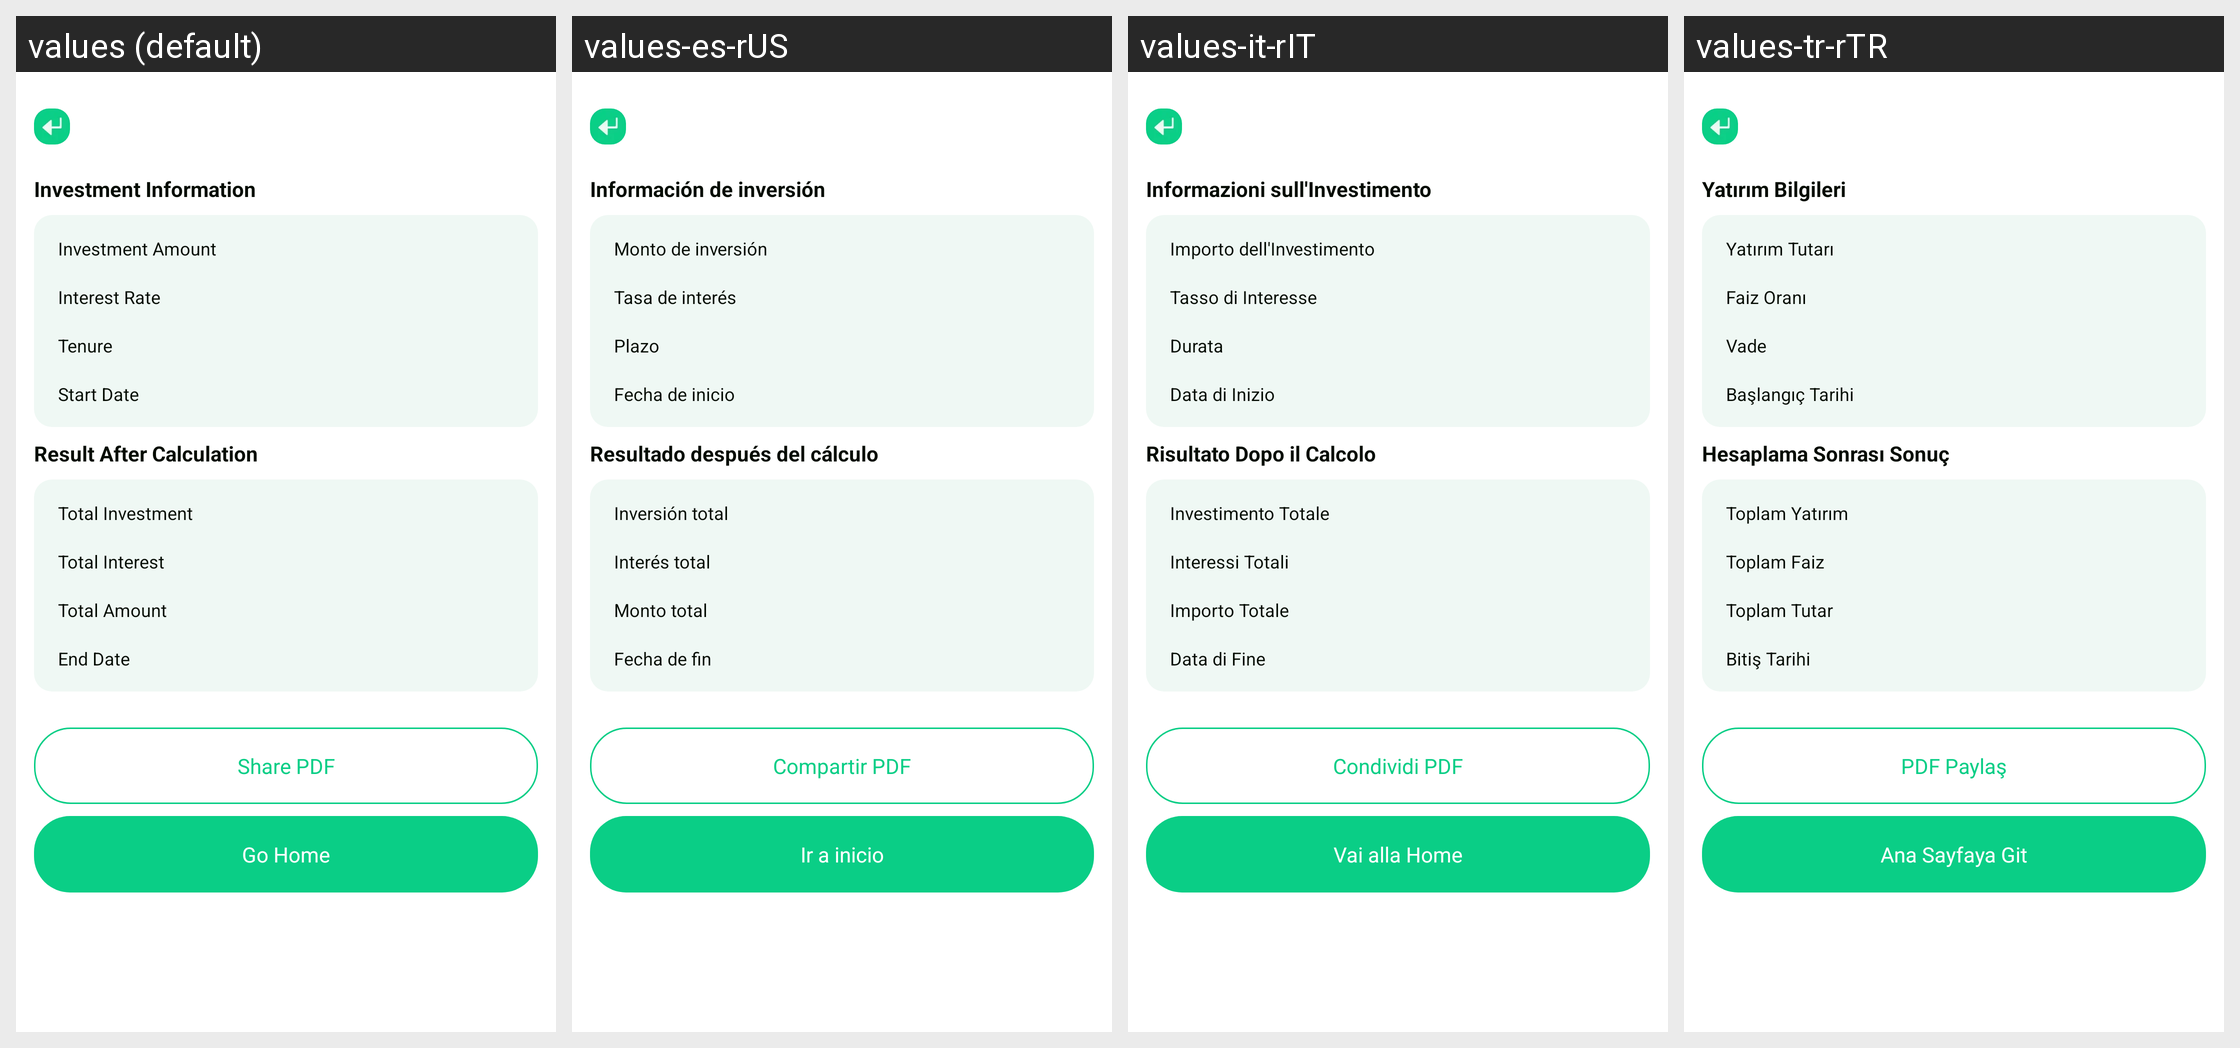

For this localized Android screen grid, give each drawn string resource with its value in every locale shown.
Android screen res/layout/activity_investment_result_plf.xml rendered under 4 locales, left to right: values (default), values-es-rUS, values-it-rIT, values-tr-rTR. Device: Nexus 5 (rendered at 1080×1920; each locale shown at half size, 540×960, under a caption strip naming it); theme Theme.PrecisionLoanFinanceCalc.
Other locales in the repository, not shown: values-ar-rAE, values-bn-rBD, values-de-rDE, values-fil-rPH, values-fr-rFR, values-hi-rIN, values-in-rID, values-ja-rJP, values-ko-rKR, values-ms-rMY, values-pt-rBR, values-ru-rRU, values-th-rTH, values-vi-rVN, values-zh-rTW.
Strings drawn on this screen, with the default value and each locale's value (text and hints the layout hard-codes, and strings that could not be matched under every locale, appear in the picture but are not listed):

plf_investment_information
  values: Investment Information
  values-es-rUS: Información de inversión
  values-it-rIT: Informazioni sull'Investimento
  values-tr-rTR: Yatırım Bilgileri

plf_investment_amount
  values: Investment Amount
  values-es-rUS: Monto de inversión
  values-it-rIT: Importo dell'Investimento
  values-tr-rTR: Yatırım Tutarı

plf_interest_rate
  values: Interest Rate
  values-es-rUS: Tasa de interés
  values-it-rIT: Tasso di Interesse
  values-tr-rTR: Faiz Oranı

plf_tenure
  values: Tenure
  values-es-rUS: Plazo
  values-it-rIT: Durata
  values-tr-rTR: Vade

plf_start_date
  values: Start Date
  values-es-rUS: Fecha de inicio
  values-it-rIT: Data di Inizio
  values-tr-rTR: Başlangıç Tarihi

plf_result_after_calculation
  values: Result After Calculation
  values-es-rUS: Resultado después del cálculo
  values-it-rIT: Risultato Dopo il Calcolo
  values-tr-rTR: Hesaplama Sonrası Sonuç

plf_total_investment
  values: Total Investment
  values-es-rUS: Inversión total
  values-it-rIT: Investimento Totale
  values-tr-rTR: Toplam Yatırım

plf_total_interest
  values: Total Interest
  values-es-rUS: Interés total
  values-it-rIT: Interessi Totali
  values-tr-rTR: Toplam Faiz

plf_total_amount
  values: Total Amount
  values-es-rUS: Monto total
  values-it-rIT: Importo Totale
  values-tr-rTR: Toplam Tutar

plf_end_date
  values: End Date
  values-es-rUS: Fecha de fin
  values-it-rIT: Data di Fine
  values-tr-rTR: Bitiş Tarihi

plf_share_pdf
  values: Share PDF
  values-es-rUS: Compartir PDF
  values-it-rIT: Condividi PDF
  values-tr-rTR: PDF Paylaş

plf_go_home
  values: Go Home
  values-es-rUS: Ir a inicio
  values-it-rIT: Vai alla Home
  values-tr-rTR: Ana Sayfaya Git
